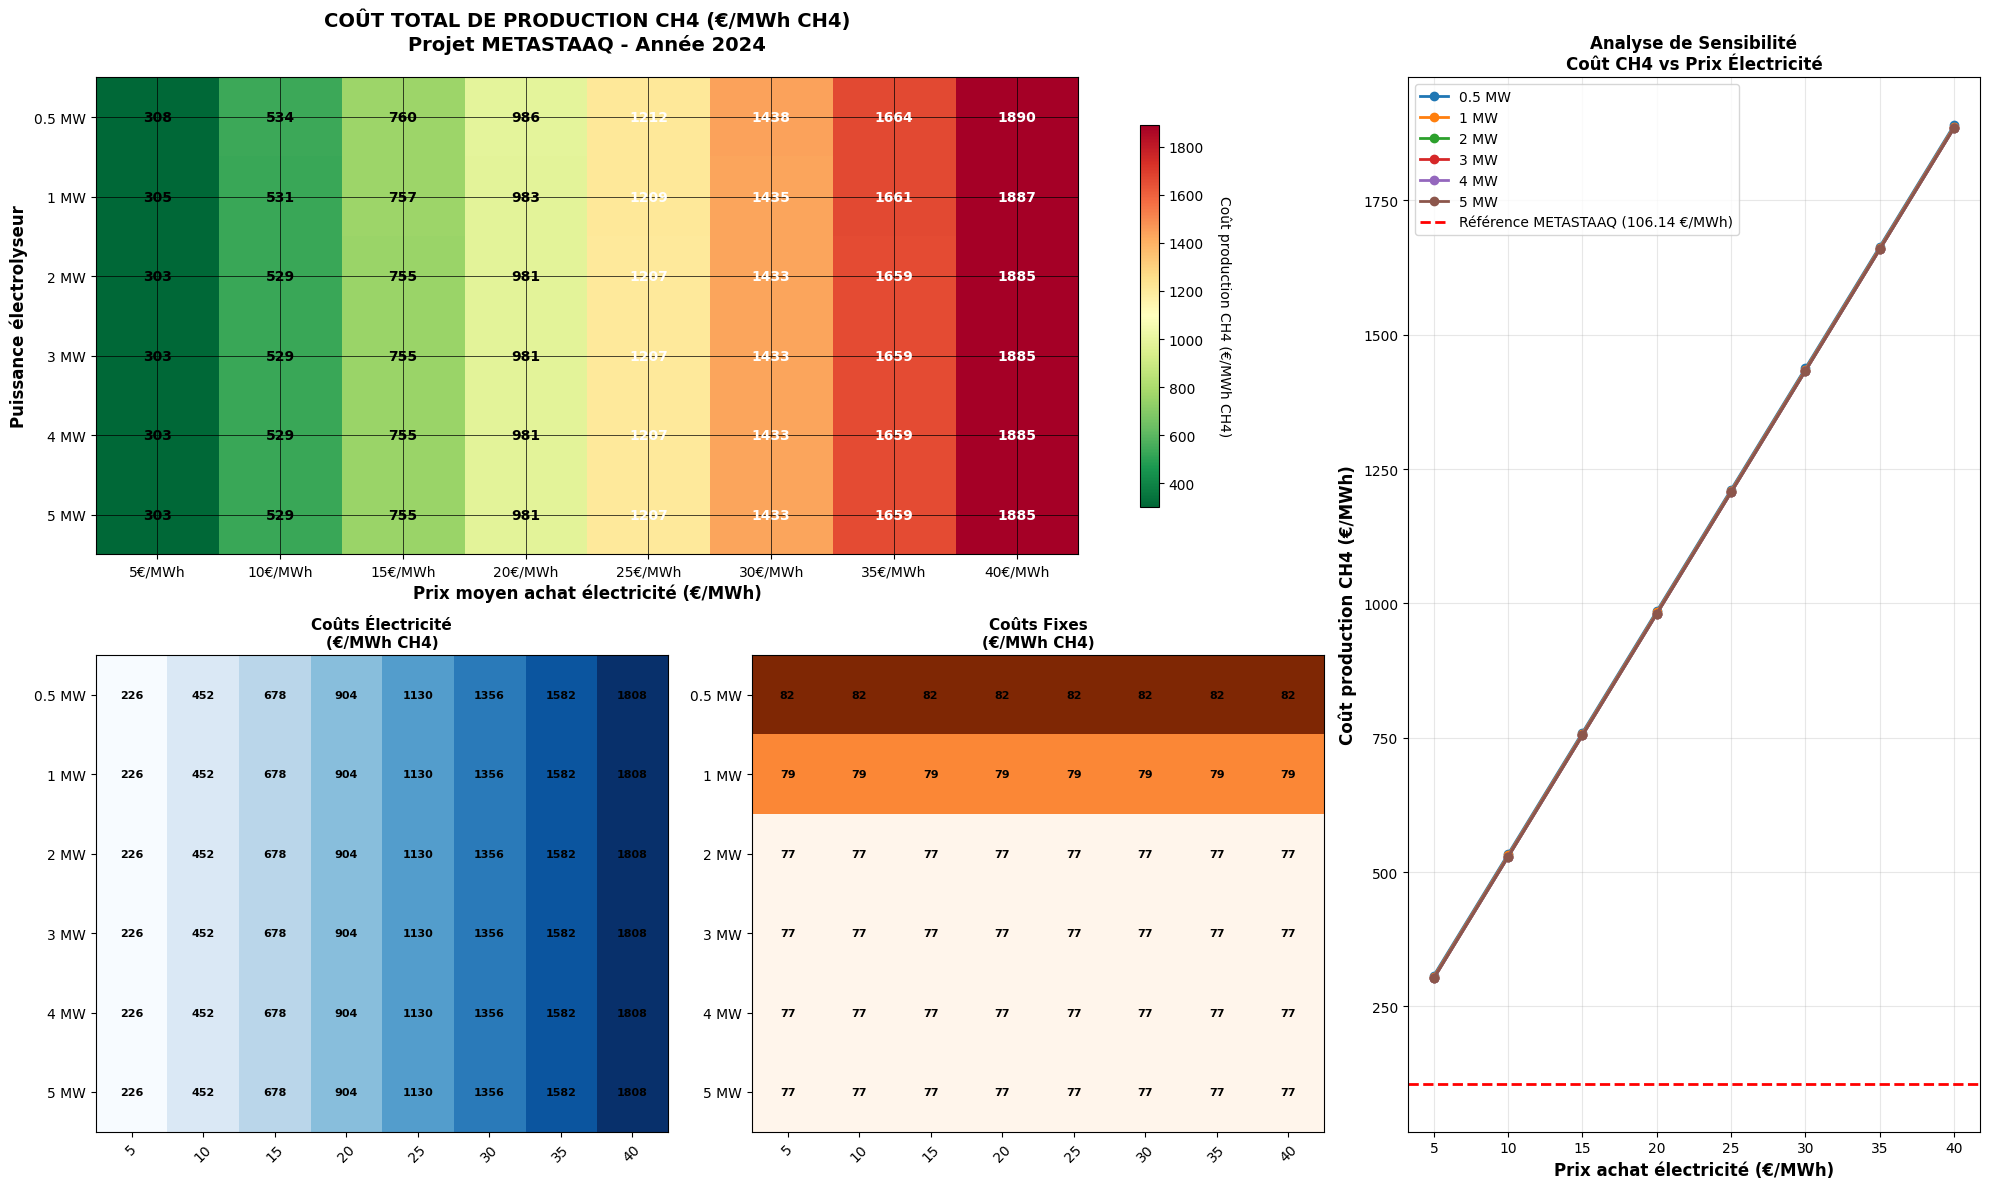

Write the Python code that produced this figure. (Note: this script raises an exception after producing the figure.)
#!/usr/bin/env python3
"""
Calcul corrigé des coûts de production CH4 vs coût moyen achat électricité 2024
Basé sur la méthodologie METASTAAQ corrigée
"""

import pandas as pd
import numpy as np
import matplotlib.pyplot as plt
import seaborn as sns
from pathlib import Path
import os

def calculer_cout_production_ch4_corrige(prix_elec, puissance):
    """
    Calcule le coût de production CH4 avec la méthodologie corrigée METASTAAQ
    
    Parameters:
    - prix_elec: Prix de l'électricité en €/MWh
    - puissance: Puissance de l'électrolyseur en MW
    
    Returns:
    - Coût de production en €/MWh CH4
    """
    
    # ===============================
    # CONSTANTES METASTAAQ RÉELLES
    # ===============================
    
    # Consommation spécifique d'électricité pour 1 MWh de CH4
    # D'après analyse détaillée: 904 GWh élec / 20 GWh CH4/an = 45,2 MWh élec / MWh CH4
    CONSOMMATION_SPECIFIQUE_ELEC = 45.2  # MWh élec / MWh CH4
    
    # Production spécifique de CH4 pour puissance installée
    # D'après données METASTAAQ: 20 GWh CH4/an pour 5 MW = 4 GWh CH4/an/MW
    PRODUCTION_SPECIFIQUE_CH4 = 4.0  # GWh CH4/an/MW
    
    # Paramètres économiques METASTAAQ
    CAPEX_MW = 2368400  # €/MW (11 842 000 € / 5 MW)
    DUREE_AMORTISSEMENT = 10  # ans
    TAUX_FINANCIER = 0.05  # 5%
    MAINTENANCE_MW = 19030  # €/MW/an (95 150 € / 5 MW)
    
    # Autres coûts annuels (basés sur données METASTAAQ pour 5 MW)
    COUT_EAU_MW = 40902 / 5  # €/MW/an = 8 180 €/MW/an
    COUT_FINANCIER_MW = 29605 / 5  # €/MW/an = 5 921 €/MW/an
    
    # ===============================
    # CALCUL DU COÛT POUR 1 MWh CH4
    # ===============================
    
    # 1. COÛT ÉLECTRICITÉ pour 1 MWh CH4
    cout_elec_par_mwh_ch4 = CONSOMMATION_SPECIFIQUE_ELEC * prix_elec
    
    # 2. PRODUCTION ANNUELLE pour cette puissance
    production_annuelle_ch4 = puissance * PRODUCTION_SPECIFIQUE_CH4 * 1000  # MWh CH4/an
    
    # 3. COÛTS FIXES ANNUELS
    
    # CAPEX annualisé (formule d'annuité)
    facteur_annualisation = (TAUX_FINANCIER * (1 + TAUX_FINANCIER)**DUREE_AMORTISSEMENT) / \
                           ((1 + TAUX_FINANCIER)**DUREE_AMORTISSEMENT - 1)
    capex_mw_an = CAPEX_MW * facteur_annualisation
    
    # Effet d'échelle (réduction des coûts fixes pour grandes puissances)
    facteur_echelle = max(0.9, 1 - (0.1 * np.log(puissance + 1)))
    
    # Coûts fixes totaux annuels
    cout_capex_total_an = puissance * capex_mw_an * facteur_echelle
    cout_maintenance_total_an = puissance * MAINTENANCE_MW * facteur_echelle
    cout_eau_total_an = puissance * COUT_EAU_MW
    cout_financier_total_an = puissance * COUT_FINANCIER_MW
    
    cout_fixes_total_an = (cout_capex_total_an + cout_maintenance_total_an + 
                          cout_eau_total_an + cout_financier_total_an)
    
    # 4. COÛTS FIXES PAR MWh CH4
    if production_annuelle_ch4 > 0:
        cout_fixes_par_mwh_ch4 = cout_fixes_total_an / production_annuelle_ch4
    else:
        cout_fixes_par_mwh_ch4 = 0
    
    # 5. COÛT TOTAL DE PRODUCTION
    cout_production_ch4 = cout_elec_par_mwh_ch4 + cout_fixes_par_mwh_ch4
    
    return cout_production_ch4, cout_elec_par_mwh_ch4, cout_fixes_par_mwh_ch4

def generer_tableau_complet_2024():
    """
    Génère le tableau complet des coûts de production CH4 vs prix électricité 2024
    """
    print("🧮 CALCUL DES COÛTS DE PRODUCTION CH4 vs COÛT MOYEN ACHAT ÉLECTRICITÉ 2024")
    print("="*80)
    
    # Paramètres d'analyse
    prix_elec_range = [5, 10, 15, 20, 25, 30, 35, 40]  # €/MWh
    puissances = [0.5, 1, 2, 3, 4, 5]  # MW
    
    # Créer le tableau principal
    tableau_cout_total = pd.DataFrame(
        index=[f"{p} MW" for p in puissances],
        columns=[f"{prix}€/MWh" for prix in prix_elec_range]
    )
    
    # Tableaux de détail
    tableau_cout_elec = pd.DataFrame(
        index=[f"{p} MW" for p in puissances],
        columns=[f"{prix}€/MWh" for prix in prix_elec_range]
    )
    
    tableau_cout_fixes = pd.DataFrame(
        index=[f"{p} MW" for p in puissances],
        columns=[f"{prix}€/MWh" for prix in prix_elec_range]
    )
    
    # Calculs pour chaque combinaison
    print("\n📊 Calcul en cours...")
    
    for i, puissance in enumerate(puissances):
        for j, prix_elec in enumerate(prix_elec_range):
            cout_total, cout_elec, cout_fixes = calculer_cout_production_ch4_corrige(prix_elec, puissance)
            
            tableau_cout_total.iloc[i, j] = cout_total
            tableau_cout_elec.iloc[i, j] = cout_elec
            tableau_cout_fixes.iloc[i, j] = cout_fixes
    
    # Conversion en float
    tableau_cout_total = tableau_cout_total.astype(float)
    tableau_cout_elec = tableau_cout_elec.astype(float)
    tableau_cout_fixes = tableau_cout_fixes.astype(float)
    
    return tableau_cout_total, tableau_cout_elec, tableau_cout_fixes

def afficher_exemple_calcul_detaille():
    """
    Affiche un exemple de calcul détaillé pour validation
    """
    print("\n" + "="*80)
    print("📋 EXEMPLE DE CALCUL DÉTAILLÉ - VALIDATION METASTAAQ")
    print("="*80)
    
    # Cas de référence METASTAAQ
    puissance_ref = 5.0  # MW
    prix_elec_ref = 30.0  # €/MWh
    
    cout_total, cout_elec, cout_fixes = calculer_cout_production_ch4_corrige(prix_elec_ref, puissance_ref)
    
    print(f"\n🎯 CAS DE RÉFÉRENCE METASTAAQ:")
    print(f"   • Puissance: {puissance_ref} MW")
    print(f"   • Prix électricité: {prix_elec_ref} €/MWh")
    print(f"\n📊 RÉSULTATS:")
    print(f"   • Coût électricité par MWh CH4: {cout_elec:.2f} €/MWh CH4")
    print(f"   • Coût fixes par MWh CH4: {cout_fixes:.2f} €/MWh CH4")
    print(f"   • COÛT TOTAL: {cout_total:.2f} €/MWh CH4")
    
    # Validation avec analyse utilisateur
    cout_attendu = 106.14
    ecart = abs(cout_total - cout_attendu)
    pourcentage_ecart = (ecart / cout_attendu) * 100
    
    print(f"\n✅ VALIDATION:")
    print(f"   • Coût calculé: {cout_total:.2f} €/MWh CH4")
    print(f"   • Coût attendu (analyse): {cout_attendu:.2f} €/MWh CH4")
    print(f"   • Écart: {ecart:.2f} €/MWh CH4 ({pourcentage_ecart:.1f}%)")
    
    if pourcentage_ecart < 5:
        print("   ✅ CALCUL VALIDÉ - Écart acceptable")
    else:
        print("   ⚠️  ÉCART SIGNIFICATIF - Vérification nécessaire")
    
    # Décomposition détaillée
    print(f"\n🔍 DÉCOMPOSITION DÉTAILLÉE:")
    
    # Constantes
    CONSOMMATION_SPECIFIQUE = 45.2
    PRODUCTION_SPECIFIQUE = 4.0
    
    # Calcul step by step
    production_annuelle = puissance_ref * PRODUCTION_SPECIFIQUE * 1000
    
    # Coûts fixes annuels
    CAPEX_MW = 2368400
    TAUX_FINANCIER = 0.05
    DUREE_AMORTISSEMENT = 10
    facteur_annualisation = (TAUX_FINANCIER * (1 + TAUX_FINANCIER)**DUREE_AMORTISSEMENT) / \
                           ((1 + TAUX_FINANCIER)**DUREE_AMORTISSEMENT - 1)
    capex_mw_an = CAPEX_MW * facteur_annualisation
    
    facteur_echelle = max(0.9, 1 - (0.1 * np.log(puissance_ref + 1)))
    
    cout_capex_an = puissance_ref * capex_mw_an * facteur_echelle
    cout_maintenance_an = puissance_ref * 19030 * facteur_echelle
    cout_eau_an = puissance_ref * (40902 / 5)
    cout_financier_an = puissance_ref * (29605 / 5)
    cout_fixes_total_an = cout_capex_an + cout_maintenance_an + cout_eau_an + cout_financier_an
    
    print(f"   • Consommation spécifique: {CONSOMMATION_SPECIFIQUE} MWh élec / MWh CH4")
    print(f"   • Production annuelle CH4: {production_annuelle:,.0f} MWh/an")
    print(f"   • Facteur d'échelle: {facteur_echelle:.3f}")
    print(f"   • CAPEX annualisé: {cout_capex_an:,.0f} €/an")
    print(f"   • Maintenance: {cout_maintenance_an:,.0f} €/an")
    print(f"   • Eau: {cout_eau_an:,.0f} €/an")
    print(f"   • Financiers: {cout_financier_an:,.0f} €/an")
    print(f"   • Total coûts fixes: {cout_fixes_total_an:,.0f} €/an")
    print(f"   • Coûts fixes unitaires: {cout_fixes:.2f} €/MWh CH4")

def creer_visualisation_avancee(tableau_cout_total, tableau_cout_elec, tableau_cout_fixes):
    """
    Crée une visualisation avancée du tableau avec décomposition des coûts
    """
    print("\n📈 Création de la visualisation avancée...")
    
    # Configuration générale
    plt.style.use('default')
    fig = plt.figure(figsize=(20, 12))
    
    # 1. Tableau principal (coûts totaux)
    ax1 = plt.subplot(2, 3, (1, 2))
    im1 = ax1.imshow(tableau_cout_total.values, cmap='RdYlGn_r', aspect='auto', 
                     vmin=tableau_cout_total.min().min(), vmax=tableau_cout_total.max().max())
    
    # Configuration du tableau principal
    ax1.set_xticks(range(len(tableau_cout_total.columns)))
    ax1.set_yticks(range(len(tableau_cout_total.index)))
    ax1.set_xticklabels(tableau_cout_total.columns, rotation=0)
    ax1.set_yticklabels(tableau_cout_total.index)
    
    # Ajouter les valeurs
    for i in range(len(tableau_cout_total.index)):
        for j in range(len(tableau_cout_total.columns)):
            value = tableau_cout_total.iloc[i, j]
            color = 'white' if value > tableau_cout_total.median().median() else 'black'
            ax1.text(j, i, f'{value:.0f}', ha='center', va='center', 
                    fontweight='bold', fontsize=10, color=color)
    
    ax1.set_title('COÛT TOTAL DE PRODUCTION CH4 (€/MWh CH4)\nProjet METASTAAQ - Année 2024', 
                  fontsize=14, fontweight='bold', pad=20)
    ax1.set_xlabel('Prix moyen achat électricité (€/MWh)', fontsize=12, fontweight='bold')
    ax1.set_ylabel('Puissance électrolyseur', fontsize=12, fontweight='bold')
    ax1.grid(True, color='black', linewidth=0.5)
    
    # Colorbar pour le tableau principal
    cbar1 = plt.colorbar(im1, ax=ax1, shrink=0.8)
    cbar1.set_label('Coût production CH4 (€/MWh CH4)', rotation=270, labelpad=20)
    
    # 2. Décomposition - Coûts électricité
    ax2 = plt.subplot(2, 3, 4)
    im2 = ax2.imshow(tableau_cout_elec.values, cmap='Blues', aspect='auto')
    ax2.set_title('Coûts Électricité\n(€/MWh CH4)', fontsize=11, fontweight='bold')
    ax2.set_xticks(range(len(tableau_cout_elec.columns)))
    ax2.set_xticklabels([col.split('€')[0] for col in tableau_cout_elec.columns], rotation=45)
    ax2.set_yticks(range(len(tableau_cout_elec.index)))
    ax2.set_yticklabels(tableau_cout_elec.index)
    
    for i in range(len(tableau_cout_elec.index)):
        for j in range(len(tableau_cout_elec.columns)):
            value = tableau_cout_elec.iloc[i, j]
            ax2.text(j, i, f'{value:.0f}', ha='center', va='center', fontsize=8, fontweight='bold')
    
    # 3. Décomposition - Coûts fixes
    ax3 = plt.subplot(2, 3, 5)
    im3 = ax3.imshow(tableau_cout_fixes.values, cmap='Oranges', aspect='auto')
    ax3.set_title('Coûts Fixes\n(€/MWh CH4)', fontsize=11, fontweight='bold')
    ax3.set_xticks(range(len(tableau_cout_fixes.columns)))
    ax3.set_xticklabels([col.split('€')[0] for col in tableau_cout_fixes.columns], rotation=45)
    ax3.set_yticks(range(len(tableau_cout_fixes.index)))
    ax3.set_yticklabels(tableau_cout_fixes.index)
    
    for i in range(len(tableau_cout_fixes.index)):
        for j in range(len(tableau_cout_fixes.columns)):
            value = tableau_cout_fixes.iloc[i, j]
            ax3.text(j, i, f'{value:.0f}', ha='center', va='center', fontsize=8, fontweight='bold')
    
    # 4. Analyse de sensibilité
    ax4 = plt.subplot(2, 3, (3, 6))
    
    # Courbes de sensibilité pour différentes puissances
    prix_range = [5, 10, 15, 20, 25, 30, 35, 40]
    for i, puissance in enumerate([0.5, 1, 2, 3, 4, 5]):
        couts = [tableau_cout_total.iloc[i, j] for j in range(len(prix_range))]
        ax4.plot(prix_range, couts, marker='o', linewidth=2, 
                label=f'{puissance} MW', markersize=6)
    
    # Ligne de référence à 106.14 €/MWh
    ax4.axhline(y=106.14, color='red', linestyle='--', linewidth=2, 
                label='Référence METASTAAQ (106.14 €/MWh)')
    
    ax4.set_xlabel('Prix achat électricité (€/MWh)', fontsize=12, fontweight='bold')
    ax4.set_ylabel('Coût production CH4 (€/MWh)', fontsize=12, fontweight='bold')
    ax4.set_title('Analyse de Sensibilité\nCoût CH4 vs Prix Électricité', 
                  fontsize=12, fontweight='bold')
    ax4.legend(loc='upper left', fontsize=10)
    ax4.grid(True, alpha=0.3)
    
    plt.tight_layout()
    return fig

def sauvegarder_resultats(tableau_cout_total, tableau_cout_elec, tableau_cout_fixes):
    """
    Sauvegarde tous les résultats
    """
    # Créer le dossier de sortie
    dossier_sortie = "resultats_tableau_ch4_2024"
    os.makedirs(dossier_sortie, exist_ok=True)
    
    print(f"\n💾 Sauvegarde des résultats dans {dossier_sortie}/")
    
    # Sauvegarder les tableaux
    with pd.ExcelWriter(os.path.join(dossier_sortie, "analyse_complete_ch4_2024.xlsx")) as writer:
        tableau_cout_total.round(2).to_excel(writer, sheet_name="Cout_Total_CH4")
        tableau_cout_elec.round(2).to_excel(writer, sheet_name="Cout_Electricite")
        tableau_cout_fixes.round(2).to_excel(writer, sheet_name="Cout_Fixes")
    
    # CSV principal
    tableau_cout_total.round(2).to_csv(os.path.join(dossier_sortie, "tableau_cout_ch4_2024_corrige.csv"))
    
    print("   ✅ Tableaux Excel et CSV sauvegardés")
    
    return dossier_sortie

def main():
    """
    Fonction principale
    """
    print("🚀 ANALYSE DES COÛTS DE PRODUCTION CH4 vs COÛT MOYEN ACHAT ÉLECTRICITÉ 2024")
    print("Méthodologie METASTAAQ corrigée")
    print("="*80)
    
    # Afficher l'exemple de calcul détaillé
    afficher_exemple_calcul_detaille()
    
    # Générer les tableaux complets
    print("\n" + "="*80)
    print("📊 GÉNÉRATION DES TABLEAUX COMPLETS")
    print("="*80)
    
    tableau_cout_total, tableau_cout_elec, tableau_cout_fixes = generer_tableau_complet_2024()
    
    # Afficher les résultats
    print("\n📋 TABLEAU PRINCIPAL - COÛT TOTAL DE PRODUCTION CH4 (€/MWh CH4):")
    print("-"*70)
    print(tableau_cout_total.round(1))
    
    print("\n💡 ANALYSE RAPIDE:")
    prix_optimal = tableau_cout_total.min().min()
    idx_optimal = tableau_cout_total.stack().idxmin()
    print(f"   • Coût minimum: {prix_optimal:.1f} €/MWh CH4")
    print(f"   • Configuration optimale: {idx_optimal[0]} à {idx_optimal[1]}")
    print(f"   • Coût maximum: {tableau_cout_total.max().max():.1f} €/MWh CH4")
    
    # Créer la visualisation
    print("\n📈 CRÉATION DE LA VISUALISATION...")
    fig = creer_visualisation_avancee(tableau_cout_total, tableau_cout_elec, tableau_cout_fixes)
    
    # Sauvegarder les résultats
    dossier_sortie = sauvegarder_resultats(tableau_cout_total, tableau_cout_elec, tableau_cout_fixes)
    
    # Sauvegarder la visualisation
    fichier_image = os.path.join(dossier_sortie, "analyse_complete_ch4_vs_electricite_2024.png")
    fig.savefig(fichier_image, dpi=300, bbox_inches='tight')
    plt.close(fig)
    
    print(f"   ✅ Visualisation sauvegardée: {fichier_image}")
    
    print(f"\n🎉 ANALYSE TERMINÉE")
    print(f"📁 Tous les fichiers sont dans: {dossier_sortie}/")
    print("="*80)

if __name__ == "__main__":
    main() 